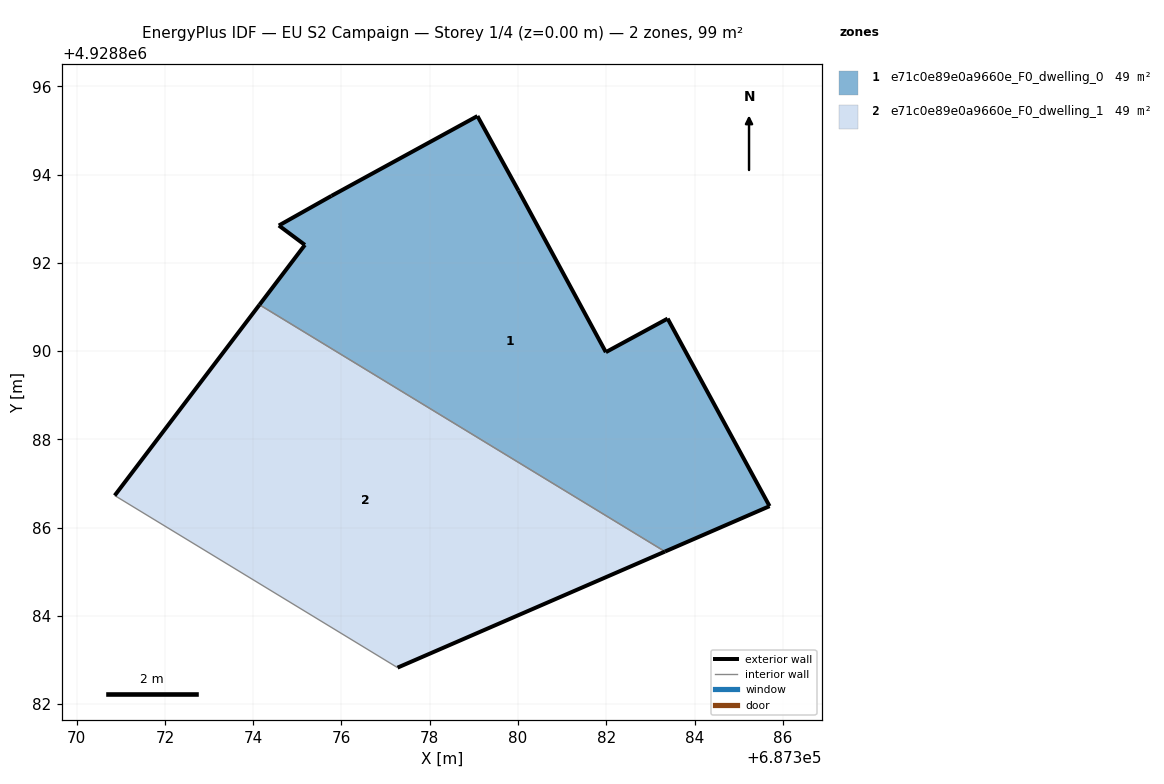
=== STOREY PLAN SPEC (per zone: floor XY polygon, exterior-wall plan segments, windows/doors) ===
zone 1: e71c0e89e0a9660e_F0_dwelling_0  (49.3 m²)
  floor: (687385.70, 4928886.49) (687383.39, 4928890.74) (687381.99, 4928889.97) (687380.01, 4928893.63) (687379.08, 4928895.33) (687375.77, 4928893.51) (687374.58, 4928892.84) (687375.17, 4928892.41) (687374.14, 4928891.05) (687383.33, 4928885.46)
  exterior wall: (687379.08, 4928895.33) – (687380.01, 4928893.63)  [1.9 m]
  exterior wall: (687380.01, 4928893.63) – (687381.99, 4928889.97)  [4.2 m]
  exterior wall: (687381.99, 4928889.97) – (687383.39, 4928890.74)  [1.6 m]
  exterior wall: (687383.39, 4928890.74) – (687385.70, 4928886.49)  [4.8 m]
  exterior wall: (687385.70, 4928886.49) – (687383.33, 4928885.46)  [2.6 m]
  exterior wall: (687374.14, 4928891.05) – (687375.17, 4928892.41)  [1.7 m]
  exterior wall: (687375.17, 4928892.41) – (687374.58, 4928892.84)  [0.7 m]
  exterior wall: (687374.58, 4928892.84) – (687375.77, 4928893.51)  [1.4 m]
  exterior wall: (687375.77, 4928893.51) – (687379.08, 4928895.33)  [3.8 m]
  interior walls: 1
zone 2: e71c0e89e0a9660e_F0_dwelling_1  (49.3 m²)
  floor: (687383.33, 4928885.46) (687374.14, 4928891.05) (687370.86, 4928886.73) (687377.27, 4928882.83)
  exterior wall: (687383.33, 4928885.46) – (687377.27, 4928882.83)  [6.6 m]
  exterior wall: (687370.86, 4928886.73) – (687374.14, 4928891.05)  [5.4 m]
  interior walls: 2

=== DERIVED (storey summary) ===
Building: EU S2 Campaign
Storey: 1 of 4  (floor level z = 0.00 m)
Storey gross floor area: 98.6 m²
Zones on this storey: 2
  - e71c0e89e0a9660e_F0_dwelling_0: floor 49.3 m²; exterior wall 22.7 m (68.0 m²); WWR 0.0%
  - e71c0e89e0a9660e_F0_dwelling_1: floor 49.3 m²; exterior wall 12.0 m (36.1 m²); WWR 0.0%
Zone adjacency (shared interzone walls):
  - e71c0e89e0a9660e_F0_dwelling_0 ↔ e71c0e89e0a9660e_F0_dwelling_1